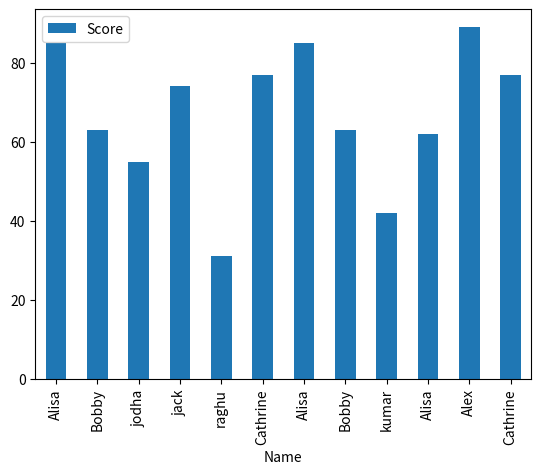

Write the Python code that produced this figure.
import pandas as pd
import matplotlib.pyplot as plt 
#Create a DataFrame
d = {
    'Name':['Alisa','Bobby','jodha','jack','raghu','Cathrine',
            'Alisa','Bobby','kumar','Alisa','Alex','Cathrine'],
    'Age':[26,24,23,22,23,24,26,24,22,23,24,24],
      
       'Score':[85,63,55,74,31,77,85,63,42,62,89,77]}
 
df = pd.DataFrame(d,columns=['Name','Age','Score'])
print(df)
df.plot(x='Name',y='Score',kind='bar')
plt.show()



